Dataset: dataset (GitHub, Prasone/Starfruit-Disease-Detection-using-MobileNetV2---HSV). Classes: anthracnose, bed bugs, fruit borer, healthy fruits, healthy leaf.

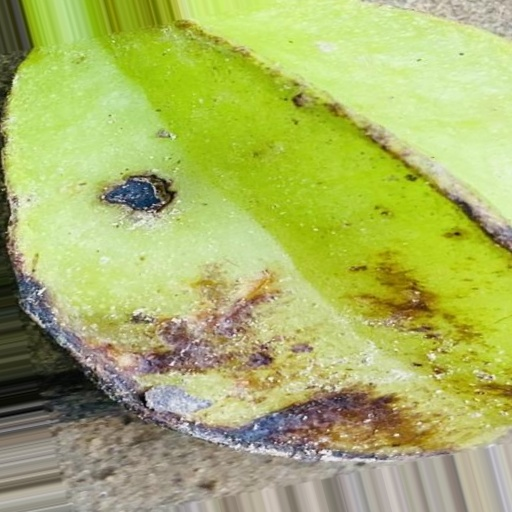
Label: fruit borer

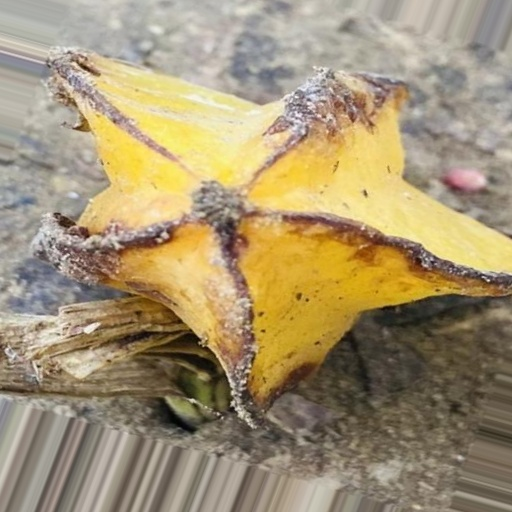
Label: anthracnose

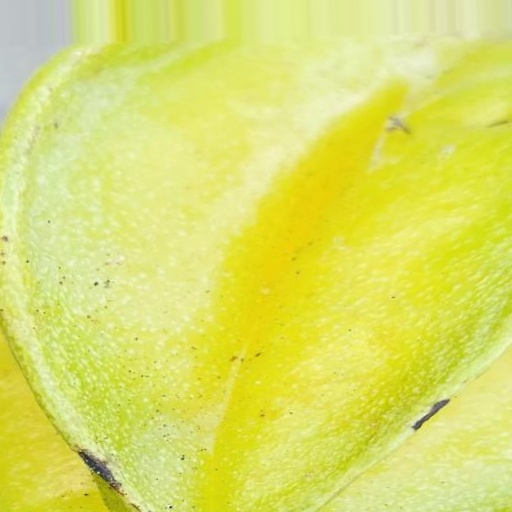
Label: bed bugs

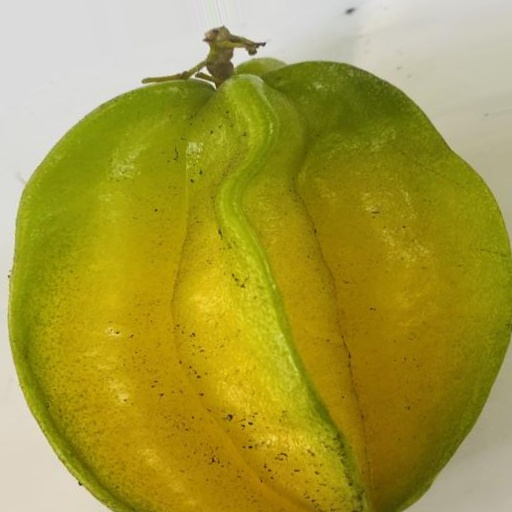
Label: healthy fruits

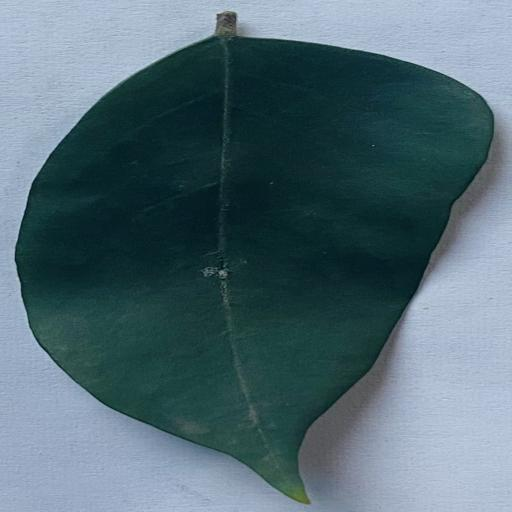
Label: healthy leaf

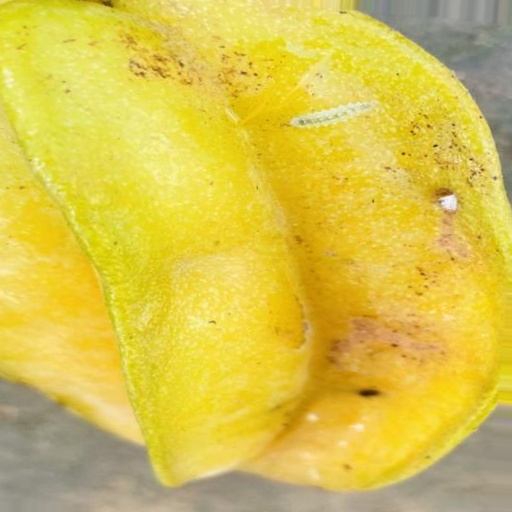
Label: fruit borer
